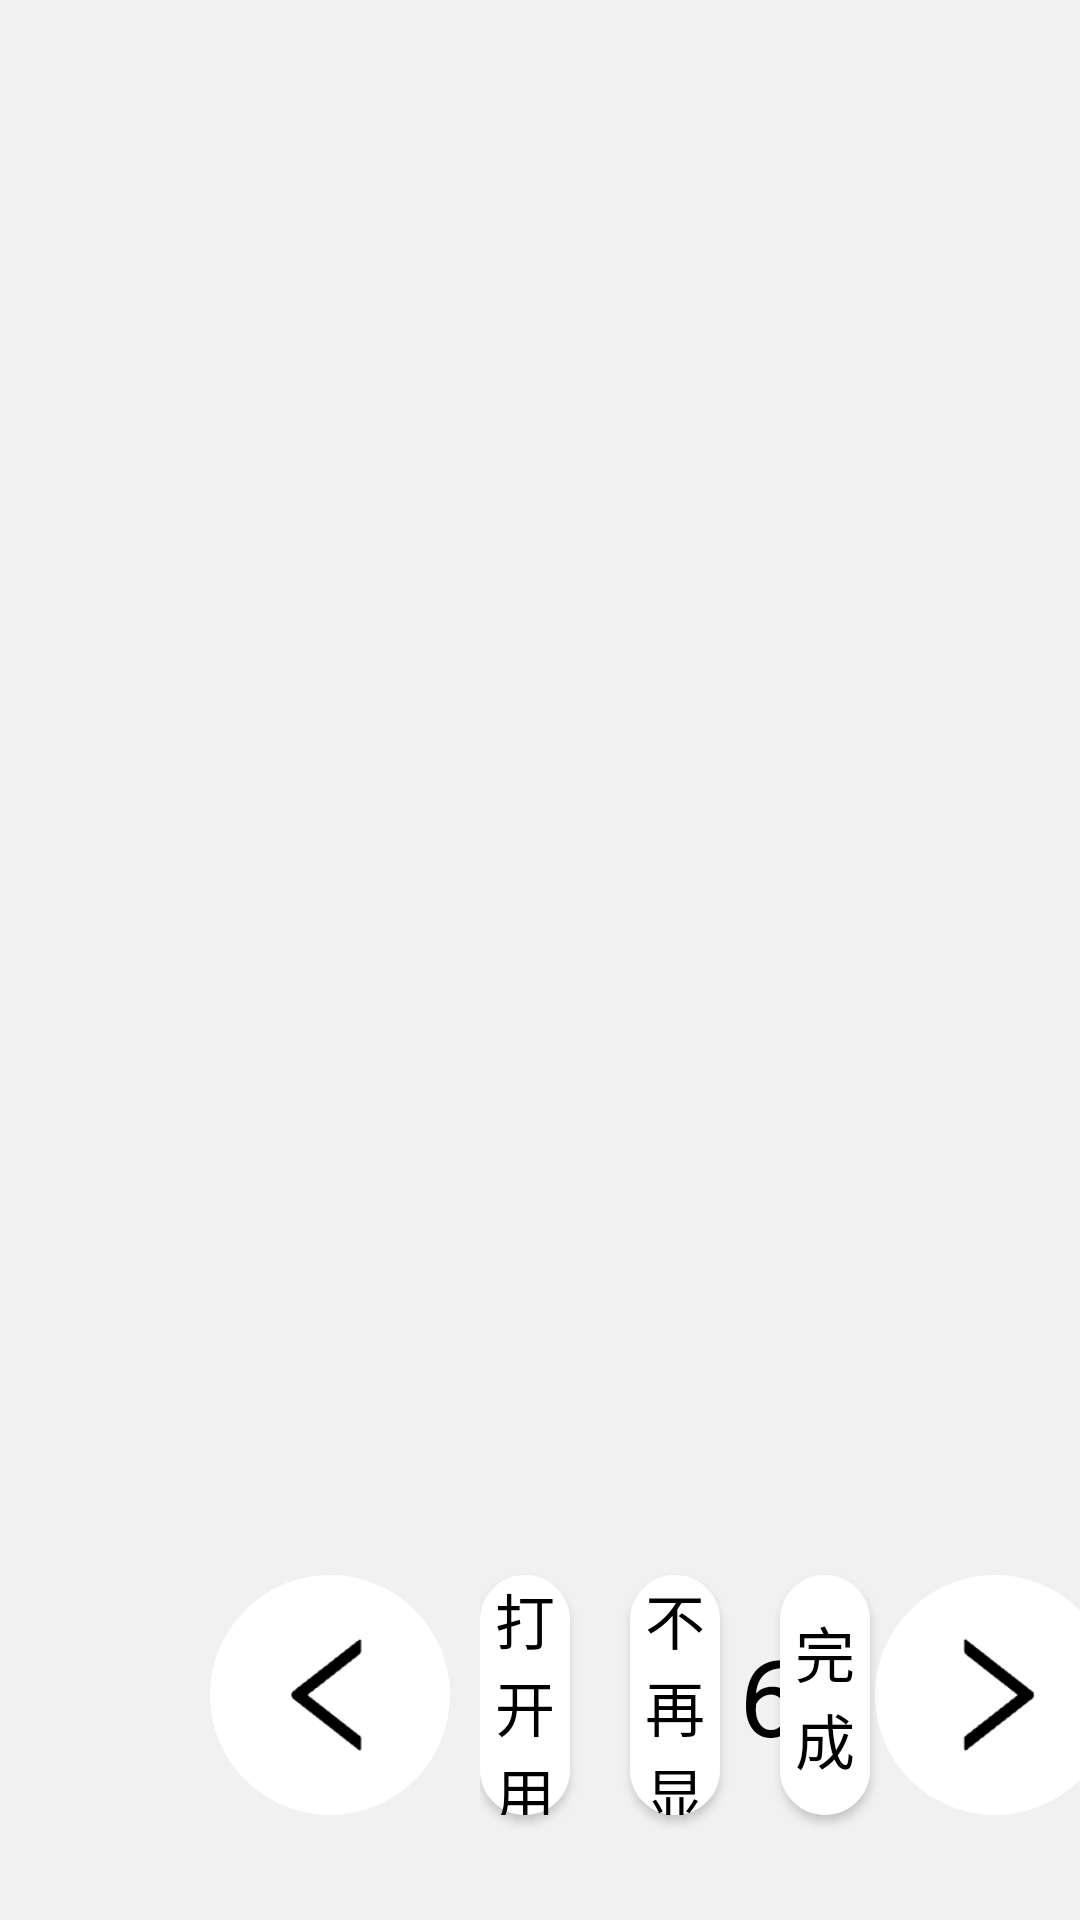

Here is an Android app screen rendered from its layout file. Give the layout XML and the strings, colors and styles it references.
<!-- AndroidManifest.xml: application theme AppTheme -->
<!-- res/layout/activity_new_main.xml -->
<?xml version="1.0" encoding="utf-8"?>
<RelativeLayout xmlns:android="http://schemas.android.com/apk/res/android"
    android:layout_width="match_parent"
    android:layout_height="match_parent"
    android:background="@color/bg_theme_1"
    android:orientation="horizontal">

    <androidx.viewpager.widget.ViewPager
        android:id="@+id/view_pager2"
        android:layout_width="match_parent"
        android:layout_height="match_parent" />


    <LinearLayout
        android:layout_width="wrap_content"
        android:layout_height="100dp"
        android:layout_alignParentBottom="true"
        android:layout_marginLeft="70dp"
        android:layout_marginBottom="25dp"
        android:orientation="horizontal">

        <ImageView
            android:id="@+id/btn_back"
            android:layout_width="80dp"
            android:layout_height="80dp"
            android:layout_gravity="center_vertical"
            android:background="@drawable/btn_bg"
            android:padding="15dp"
            android:src="@drawable/icon_left"
            android:textColor="@color/white"
            android:textSize="32dp" />

        <TextView
            android:id="@+id/text_progress"
            android:layout_width="wrap_content"
            android:layout_height="wrap_content"
            android:layout_gravity="center_vertical"
            android:layout_marginLeft="25dp"
            android:layout_marginRight="25dp"
            android:text="1  /  6"
            android:textColor="@color/text_theme_1"
            android:textSize="36dp" />

        <ImageView
            android:id="@+id/btn_go"
            android:layout_width="80dp"
            android:layout_height="80dp"
            android:layout_gravity="center_vertical"
            android:background="@drawable/btn_bg"
            android:padding="15dp"
            android:src="@drawable/icon_right"
            android:textColor="@color/white"
            android:textSize="32dp" />


    </LinearLayout>

    <LinearLayout
        android:id="@+id/ll_operate"
        android:layout_width="match_parent"
        android:layout_height="100dp"
        android:layout_alignParentBottom="true"
        android:layout_marginLeft="160dp"
        android:layout_marginRight="30dp"
        android:layout_marginBottom="25dp"
        android:orientation="horizontal"
        android:visibility="visible">

        <Button
            android:id="@+id/btn_open"
            android:layout_width="0dp"
            android:layout_height="80dp"
            android:layout_gravity="center_vertical"
            android:layout_marginRight="10dp"
            android:layout_weight="1"
            android:background="@drawable/btn_bg"
            android:text="打开用户手册"
            android:textAllCaps="false"
            android:textColor="@color/text_theme_1"
            android:textSize="@dimen/text_btn_size" />

        <Button
            android:id="@+id/btn_ignore"
            android:layout_width="0dp"
            android:layout_height="80dp"
            android:layout_gravity="center_vertical"
            android:layout_marginLeft="10dp"
            android:layout_marginRight="10dp"
            android:layout_weight="1"
            android:background="@drawable/btn_bg"
            android:baselineAligned="false"
            android:text="不再显示"
            android:textAllCaps="false"
            android:textColor="@color/text_theme_1"
            android:textSize="@dimen/text_btn_size" />

        <Button
            android:id="@+id/btn_end"
            android:layout_width="0dp"
            android:layout_height="80dp"
            android:layout_gravity="center_vertical"
            android:layout_marginLeft="10dp"
            android:layout_marginRight="40dp"
            android:layout_weight="1"
            android:background="@drawable/btn_bg"
            android:baselineAligned="false"
            android:text="完成"
            android:textAllCaps="false"
            android:textColor="@color/text_theme_1"
            android:textSize="@dimen/text_btn_size" />


    </LinearLayout>

</RelativeLayout>
<!-- resources referenced by this layout -->
<resources>
  <color name="bg_theme_1">#f1f1f1</color>
  <color name="text_theme_1">#000000</color>
  <color name="white">#FFFFFFFF</color>
  <dimen name="text_btn_size">34sp</dimen>
  <!-- drawable btn_bg (drawable) -->
  <?xml version="1.0" encoding="utf-8"?>
  <selector xmlns:android="http://schemas.android.com/apk/res/android">
      <item>
          <shape android:shape="rectangle">
              <corners android:radius="40dp" />
              <solid android:color="@color/btn_bg_theme1" />
              <stroke android:width="1dp" android:color="@color/btn_bg_theme1_border" />
          </shape>
      </item>
  </selector>
  <!-- drawable icon_left: png bitmap (drawable-night-v24, 1251 bytes) -->
  <!-- drawable icon_right: png bitmap (drawable-night-v24, 1144 bytes) -->
  <style name="AppTheme" parent="Theme.AppCompat.DayNight.NoActionBar">
          
          <item name="colorPrimary">@color/colorPrimary</item>
          <item name="colorPrimaryDark">@color/colorPrimaryDark</item>
          <item name="colorAccent">@color/colorAccent</item>
          <item name="android:windowActivityTransitions">true</item>
      </style>
  <color name="btn_bg_theme1">#FFFFFF</color>
  <color name="btn_bg_theme1_border">#FFFFFF</color>
  <color name="colorPrimary">#FF000000</color>
  <color name="colorPrimaryDark">#FF000000</color>
  <color name="colorAccent">#666</color>
</resources>
